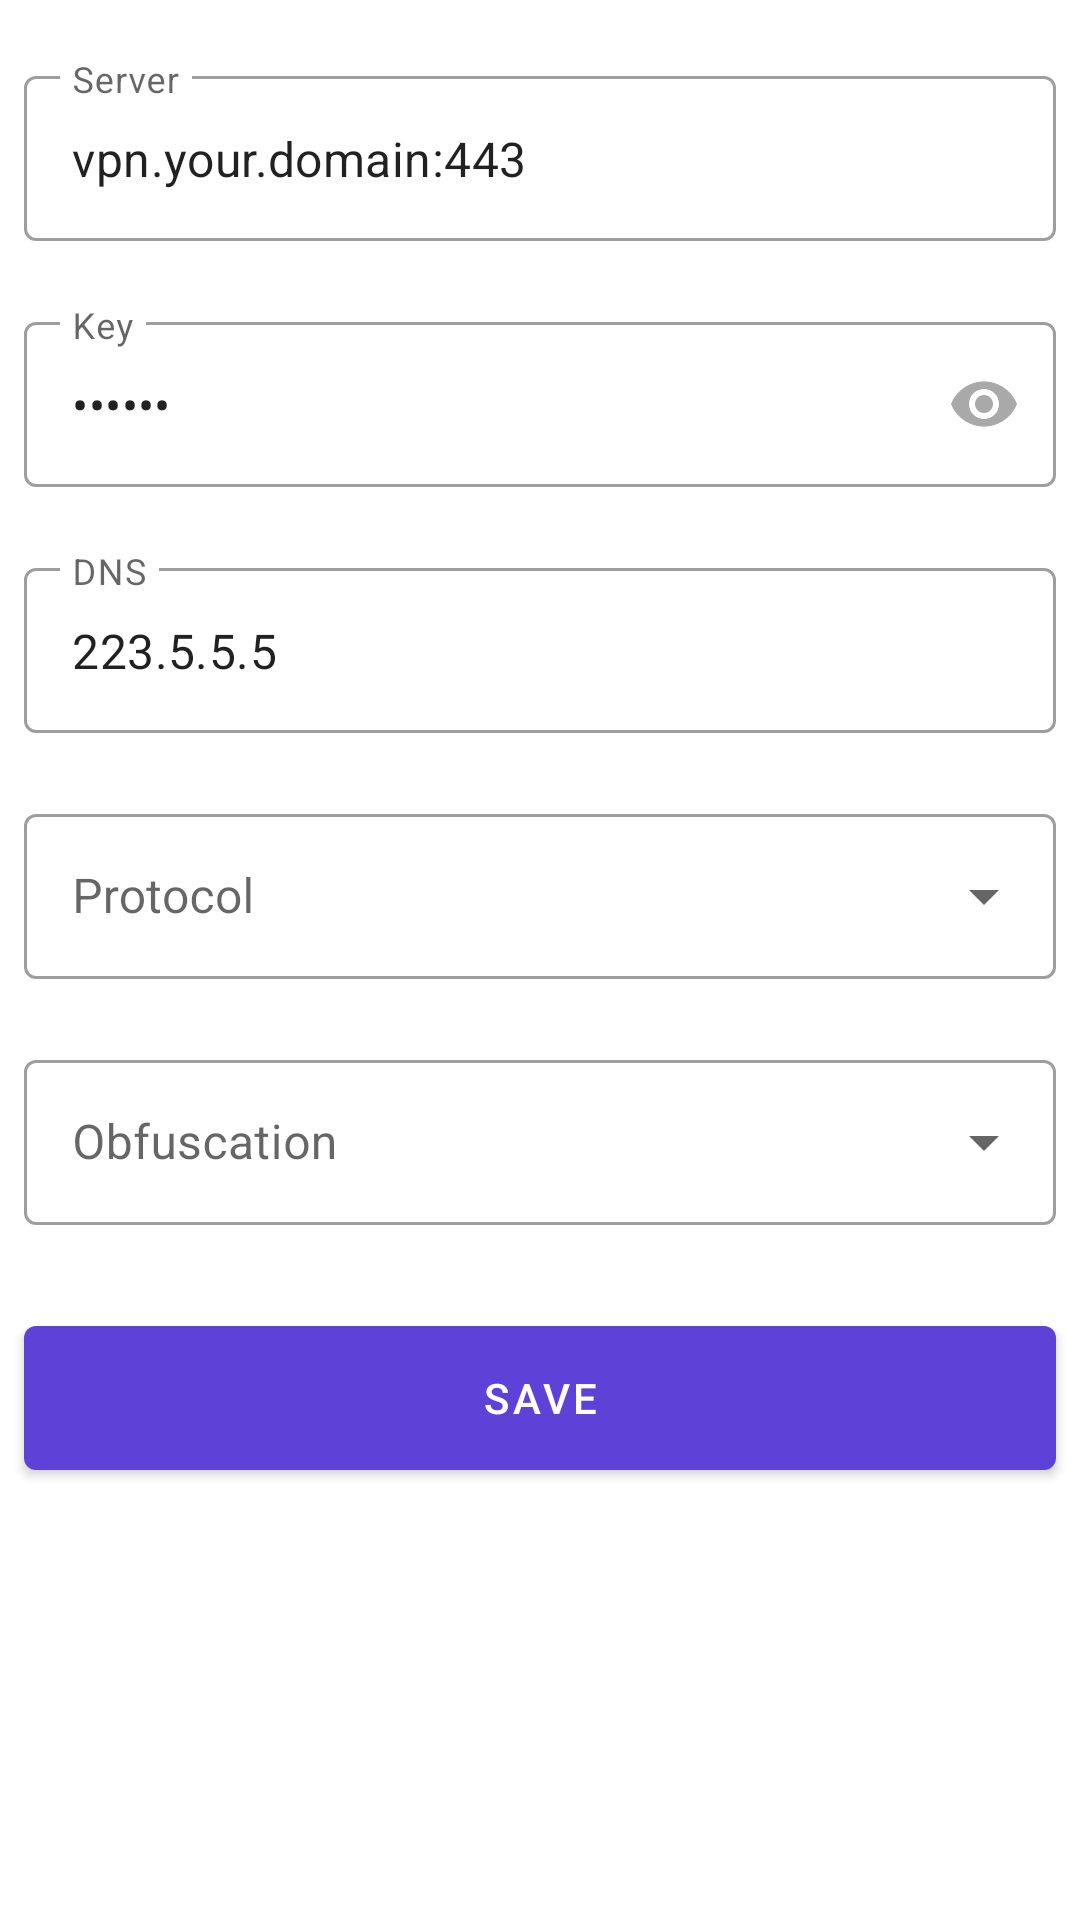

Write the Android layout XML for this screen, with the resource values it uses.
<!-- AndroidManifest.xml: application theme AppTheme -->
<!-- res/layout/fragment_tab_settings.xml -->
<RelativeLayout xmlns:android="http://schemas.android.com/apk/res/android"
    xmlns:app="http://schemas.android.com/apk/res-auto"
    xmlns:tools="http://schemas.android.com/tools"
    android:layout_width="match_parent"
    android:layout_height="match_parent"
    tools:context="com.netbyte.vtunnel.fragment.SettingsFragment">

    <androidx.constraintlayout.widget.ConstraintLayout
        android:layout_width="match_parent"
        android:layout_height="wrap_content">

        <LinearLayout
            android:id="@+id/linearLayout"
            android:layout_width="match_parent"
            android:layout_height="80dp"
            android:layout_marginStart="8dp"
            android:layout_marginTop="20dp"
            android:layout_marginEnd="8dp"
            android:gravity="start"
            android:orientation="horizontal"
            app:layout_constraintBottom_toTopOf="@+id/linearLayout2"
            app:layout_constraintEnd_toEndOf="parent"
            app:layout_constraintStart_toStartOf="parent"
            app:layout_constraintTop_toTopOf="parent"
            app:layout_constraintVertical_bias="1.0">

            <com.google.android.material.textfield.TextInputLayout
                style="@style/Widget.MaterialComponents.TextInputLayout.OutlinedBox.Dense"
                android:layout_width="match_parent"
                android:layout_height="wrap_content"
                android:layout_marginBottom="12dp"
                android:hint="@string/form_server"
                app:endIconMode="clear_text"
                app:endIconTint="@color/colorPrimaryDark">

                <com.google.android.material.textfield.TextInputEditText
                    android:id="@+id/editServer"
                    android:layout_width="match_parent"
                    android:layout_height="55dp"
                    android:inputType="textFilter"
                    android:text="@string/form_default_server" />
            </com.google.android.material.textfield.TextInputLayout>
        </LinearLayout>

        <LinearLayout
            android:id="@+id/linearLayout2"
            android:layout_width="match_parent"
            android:layout_height="80dp"
            android:layout_marginStart="8dp"
            android:layout_marginTop="2dp"
            android:layout_marginEnd="8dp"
            android:gravity="start"
            android:orientation="horizontal"
            app:layout_constraintBottom_toTopOf="@+id/linearLayout3"
            app:layout_constraintEnd_toEndOf="parent"
            app:layout_constraintStart_toStartOf="parent"
            app:layout_constraintTop_toBottomOf="@+id/linearLayout">

            <com.google.android.material.textfield.TextInputLayout
                style="@style/Widget.MaterialComponents.TextInputLayout.OutlinedBox.Dense"
                android:layout_width="match_parent"
                android:layout_height="wrap_content"
                android:layout_marginBottom="12dp"
                android:hint="@string/form_key"
                app:endIconMode="password_toggle"
                app:endIconTint="@color/colorAccent">

                <com.google.android.material.textfield.TextInputEditText
                    android:id="@+id/editKey"
                    android:layout_width="match_parent"
                    android:layout_height="55dp"
                    android:inputType="textPassword"
                    android:text="@string/form_default_key" />

            </com.google.android.material.textfield.TextInputLayout>
        </LinearLayout>

        <LinearLayout
            android:id="@+id/linearLayout3"
            android:layout_width="match_parent"
            android:layout_height="80dp"
            android:layout_marginStart="8dp"
            android:layout_marginTop="2dp"
            android:layout_marginEnd="8dp"
            android:gravity="start"
            android:orientation="horizontal"
            app:layout_constraintBottom_toTopOf="@+id/linearLayout4"
            app:layout_constraintEnd_toEndOf="parent"
            app:layout_constraintStart_toStartOf="parent"
            app:layout_constraintTop_toBottomOf="@+id/linearLayout2">

            <com.google.android.material.textfield.TextInputLayout
                style="@style/Widget.MaterialComponents.TextInputLayout.OutlinedBox.Dense"
                android:layout_width="match_parent"
                android:layout_height="wrap_content"
                android:layout_marginBottom="12dp"
                android:hint="@string/form_dns"
                app:endIconMode="clear_text"
                app:endIconTint="@color/colorPrimaryDark">

                <com.google.android.material.textfield.TextInputEditText
                    android:id="@+id/editDNS"
                    android:layout_width="match_parent"
                    android:layout_height="55dp"
                    android:inputType="textFilter"
                    android:text="@string/form_default_dns" />
            </com.google.android.material.textfield.TextInputLayout>
        </LinearLayout>

        <LinearLayout
            android:id="@+id/linearLayout4"
            android:layout_width="match_parent"
            android:layout_height="80dp"
            android:layout_marginStart="8dp"
            android:layout_marginTop="2dp"
            android:layout_marginEnd="8dp"
            android:gravity="start"
            android:orientation="horizontal"
            app:layout_constraintBottom_toTopOf="@+id/linearLayout5"
            app:layout_constraintEnd_toEndOf="parent"
            app:layout_constraintStart_toStartOf="parent"
            app:layout_constraintTop_toBottomOf="@+id/linearLayout3"
            tools:ignore="MissingConstraints">

            <com.google.android.material.textfield.TextInputLayout
                android:id="@+id/outlined_exposed_dropdown_container_protocol"
                style="@style/Widget.MaterialComponents.TextInputLayout.OutlinedBox.ExposedDropdownMenu"
                android:layout_width="match_parent"
                android:layout_height="wrap_content"
                android:hint="@string/form_protocol"
                app:layout_constraintBottom_toBottomOf="parent"
                app:layout_constraintLeft_toLeftOf="parent"
                app:layout_constraintRight_toRightOf="parent"
                app:layout_constraintTop_toBottomOf="@id/outlined_exposed_dropdown_container_protocol">

                <AutoCompleteTextView
                    android:id="@+id/editProtocol"
                    android:layout_width="match_parent"
                    android:layout_height="55dp"
                    android:editable="false"
                    tools:ignore="Deprecated,LabelFor" />
            </com.google.android.material.textfield.TextInputLayout>

        </LinearLayout>

        <LinearLayout
            android:id="@+id/linearLayout5"
            android:layout_width="match_parent"
            android:layout_height="80dp"
            android:layout_marginStart="8dp"
            android:layout_marginTop="2dp"
            android:layout_marginEnd="8dp"
            android:gravity="start"
            android:orientation="horizontal"
            app:layout_constraintBottom_toTopOf="@+id/saveConfigBtn"
            app:layout_constraintEnd_toEndOf="parent"
            app:layout_constraintStart_toStartOf="parent"
            app:layout_constraintTop_toBottomOf="@+id/linearLayout4"
            tools:ignore="MissingConstraints">

            <com.google.android.material.textfield.TextInputLayout
                android:id="@+id/outlined_exposed_dropdown_container_obfs"
                style="@style/Widget.MaterialComponents.TextInputLayout.OutlinedBox.ExposedDropdownMenu"
                android:layout_width="match_parent"
                android:layout_height="wrap_content"
                android:hint="@string/form_obfs"
                app:layout_constraintBottom_toBottomOf="parent"
                app:layout_constraintLeft_toLeftOf="parent"
                app:layout_constraintRight_toRightOf="parent"
                app:layout_constraintTop_toBottomOf="@id/outlined_exposed_dropdown_container_obfs">

                <AutoCompleteTextView
                    android:id="@+id/editObfs"
                    android:layout_width="match_parent"
                    android:layout_height="55dp"
                    android:editable="false"
                    tools:ignore="Deprecated,LabelFor" />
            </com.google.android.material.textfield.TextInputLayout>

        </LinearLayout>

        <com.google.android.material.button.MaterialButton
            android:id="@+id/saveConfigBtn"
            style="@style/Widget.MaterialComponents.Button"
            android:layout_width="0dp"
            android:layout_height="60dp"
            android:layout_marginStart="8dp"
            android:layout_marginTop="8dp"
            android:layout_marginEnd="8dp"
            android:layout_marginBottom="8dp"
            android:text="@string/btn_save"
            app:layout_constraintBottom_toBottomOf="parent"
            app:layout_constraintEnd_toEndOf="parent"
            app:layout_constraintStart_toStartOf="parent"
            app:layout_constraintTop_toBottomOf="@+id/linearLayout5" />
    </androidx.constraintlayout.widget.ConstraintLayout>
</RelativeLayout>
<!-- resources referenced by this layout -->
<resources>
  <color name="colorAccent">#A9A9A9</color>
  <color name="colorPrimaryDark">#5C44D4</color>
  <string name="btn_save">SAVE</string>
  <string name="form_default_dns">223.5.5.5</string>
  <string name="form_default_key">123456</string>
  <string name="form_default_server">vpn.your.domain:443</string>
  <string name="form_dns">DNS</string>
  <string name="form_key">Key</string>
  <string name="form_obfs">Obfuscation</string>
  <string name="form_protocol">Protocol</string>
  <string name="form_server">Server</string>
  <style name="AppTheme" parent="Theme.MaterialComponents.Light.NoActionBar">
          <item name="colorPrimary">@color/colorPrimary</item>
          <item name="colorPrimaryDark">@color/colorPrimaryDark</item>
          <item name="colorAccent">@color/colorAccent</item>
      </style>
  <color name="colorPrimary">#5E41D6</color>
</resources>
